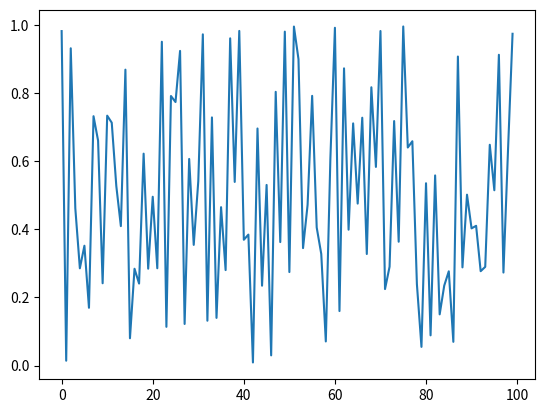

Recreate this plot in Python.

# coding: utf-8

# In[5]:

# get_ipython().magic(u'matplotlib inline')
import numpy as np
import matplotlib.pyplot as plt
import seaborn as sns
# from IPython.display import set_matplotlib_formats
# set_matplotlib_formats
# set_matplotlib_formats('svg')


# ####Test
# This is some text
# This is an equation:
# $a = \frac{b}{c}$

# In[6]:

v = np.random.rand(100)


# In[7]:

plt.plot(v)
plt.show()


# In[ ]:



